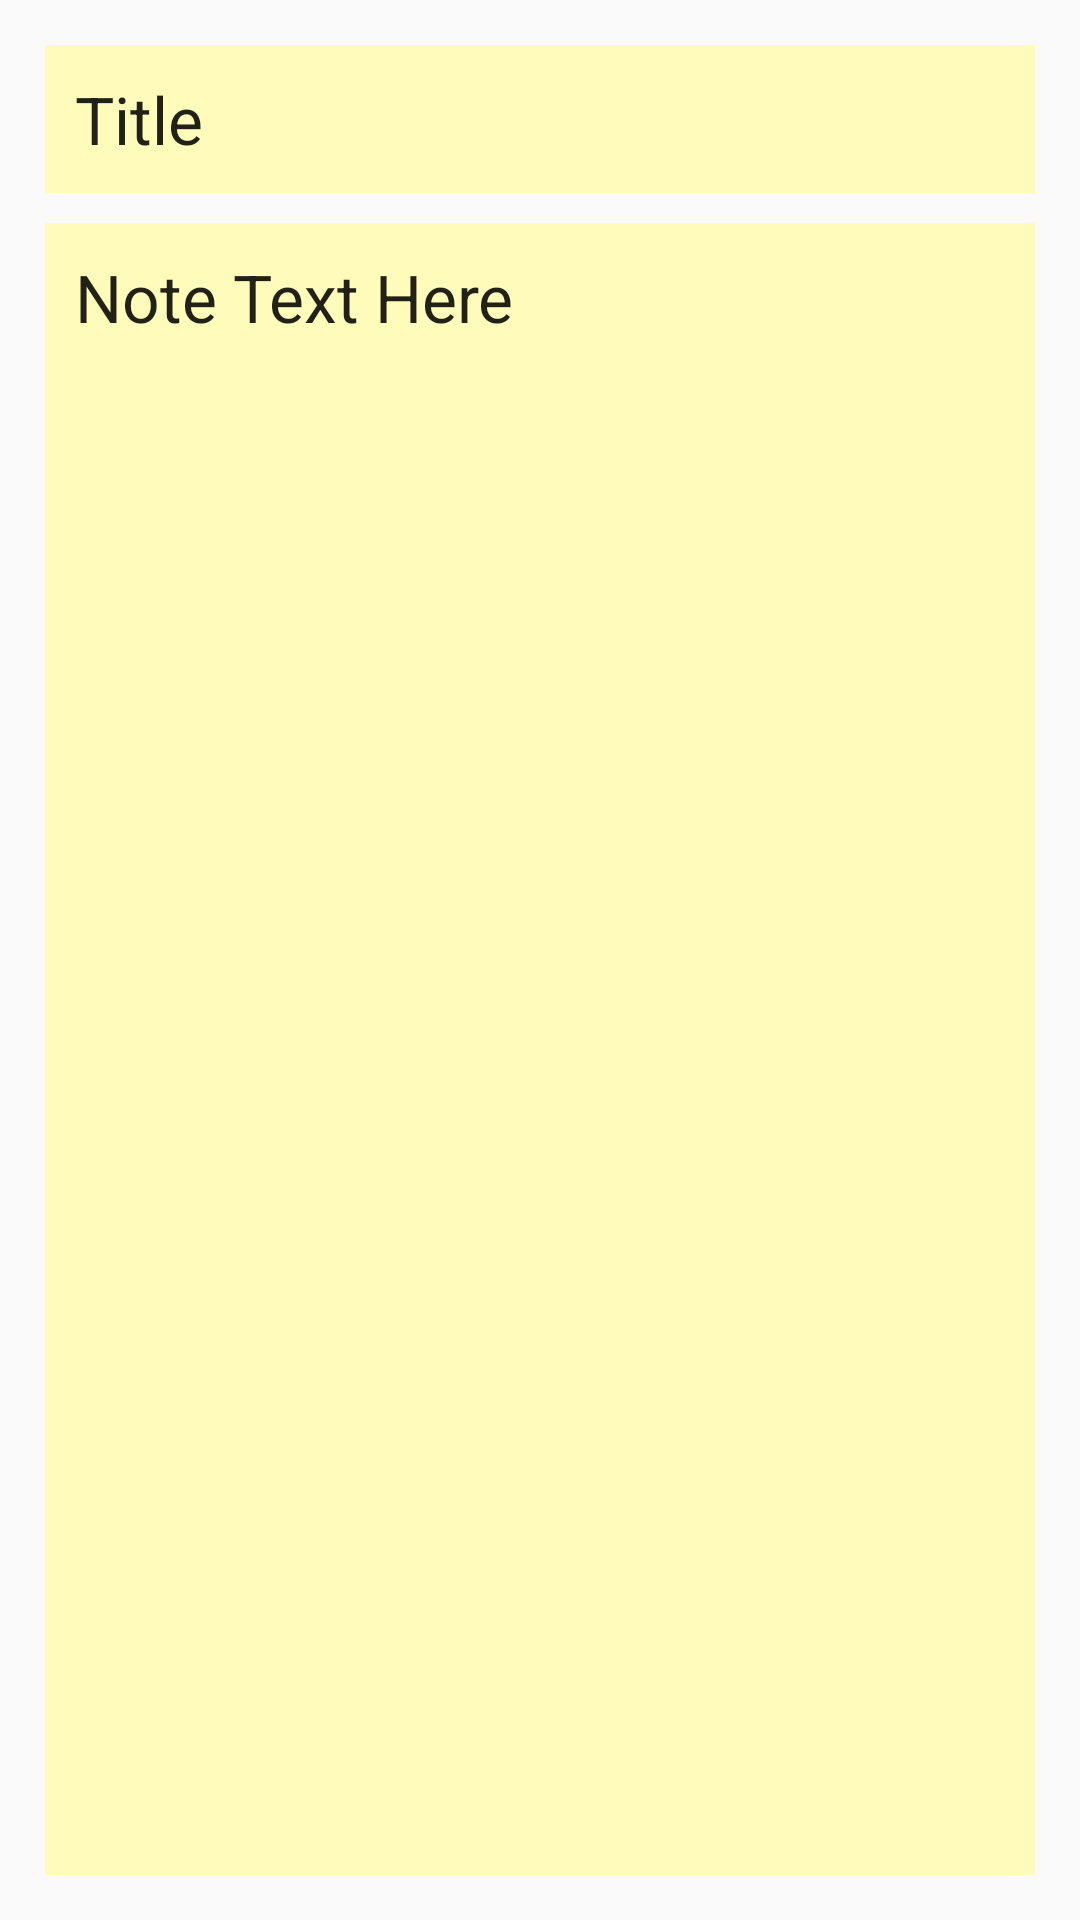

Reconstruct the res/layout file that produces this screen, plus the resources it refers to.
<!-- AndroidManifest.xml: activity theme AppThemeActionBar -->
<!-- res/layout/activity_edit_note.xml -->
<?xml version="1.0" encoding="utf-8"?>
<RelativeLayout xmlns:android="http://schemas.android.com/apk/res/android"
    xmlns:tools="http://schemas.android.com/tools"
    android:layout_width="match_parent"
    android:layout_height="match_parent"

    android:padding="5dp"
    tools:context="in.easynote.easynote.NotesActivity">
<LinearLayout
    android:layout_width="match_parent"
    android:layout_height="match_parent"
    android:orientation="vertical"
    android:padding="5dp">

    <EditText
        android:layout_width="match_parent"
        android:layout_height="wrap_content"
        android:id="@+id/title_editText"
        android:layout_alignParentTop="true"
        android:layout_alignParentLeft="true"
        android:padding="10dp"
        android:layout_margin="5dp"
        android:background="#fffbbb"
        android:layout_weight="0"
        android:maxLines="1"
        android:layout_alignParentStart="true"
        android:textAppearance="@style/TextAppearance.AppCompat.Large"
        android:text="Title" />
    <EditText
        android:layout_width="match_parent"
        android:layout_height="match_parent"
        android:id="@+id/note_text_editText"
        android:layout_below="@id/title_editText"
        android:layout_weight="1"
        android:padding="10dp"
        android:background="#fffbbb"
        android:layout_margin="5dp"
        android:gravity="start"
        android:textAppearance="@style/TextAppearance.AppCompat.Large"
        android:text="Note Text Here" />


</LinearLayout>
</RelativeLayout>
<!-- resources referenced by this layout -->
<resources>
  <style name="AppThemeActionBar" parent="Theme.AppCompat.Light.DarkActionBar">
          
          <item name="colorPrimary">@color/colorPrimary</item>
          <item name="colorPrimaryDark">@color/colorPrimaryDark</item>
          <item name="colorAccent">@color/colorAccent</item>
      </style>
  <color name="colorPrimary">#ffeb3b</color>
  <color name="colorPrimaryDark">#fbc02d</color>
  <color name="colorAccent">#757575</color>
</resources>
